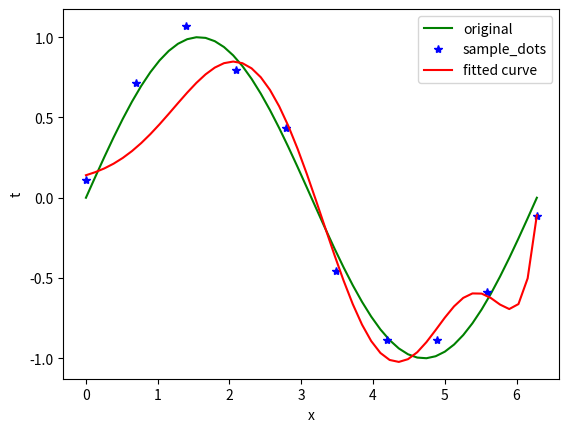

Python code for this plot:
# -*- coding: utf-8 -*-
"""
Created on Wed May 25 16:43:24 2016

[redacted]
"""

import numpy as np
from scipy.optimize import leastsq
import matplotlib.pyplot as plt

#the curve of y=sin(x)
def func(x):
    return np.sin(x)
	
def func_d9(x,p):
    w0, w1, w2, w3, w4, w5, w6, w7, w8, w9= p
    return w0+w1*x+w2*x**2+w3*x**3+w4*x**4+w5*x**5+w6*x**6+w7*x**7+w8*x**8+w9*x**9
	
# 实验数据x, y和拟合函数之间的差，p为拟合需要找到的系数
def residual(p,y,x):
    return y - func_d9(x, p)
def residualnorm(p,y,x):
    r=y - func_d9(x, p)
    r=np.append(r,np.sqrt(5)*p)
    return r
	
x0 = np.linspace(0, 2*np.pi)# 真实数据的函数参数
x1 = np.linspace(0, 2*np.pi, 10)# 模拟噪声数据
y0 = func(x1)
y1 = [np.random.normal(0, 0.1) + y for y in y0]# 加入噪声之后的实验数据

p0 = [1,1,1,1,1,1,1,1,1,1]
# 调用leastsq进行曲线拟合
# p0为拟合参数的初始值
# args为需要拟合的实验数据
plsq = leastsq(residualnorm, p0, args=(y1, x1))

plot1,=plt.plot(x0,func(x0),'g')
plot2,=plt.plot(x1,y1,'b*')
plot3,=plt.plot(x0,func_d9(x0,plsq[0]),'r')
plt.xlabel('x')
plt.ylabel('t')
plt.legend([plot1,plot2,plot3],('original','sample_dots','fitted curve'))
plt.show()